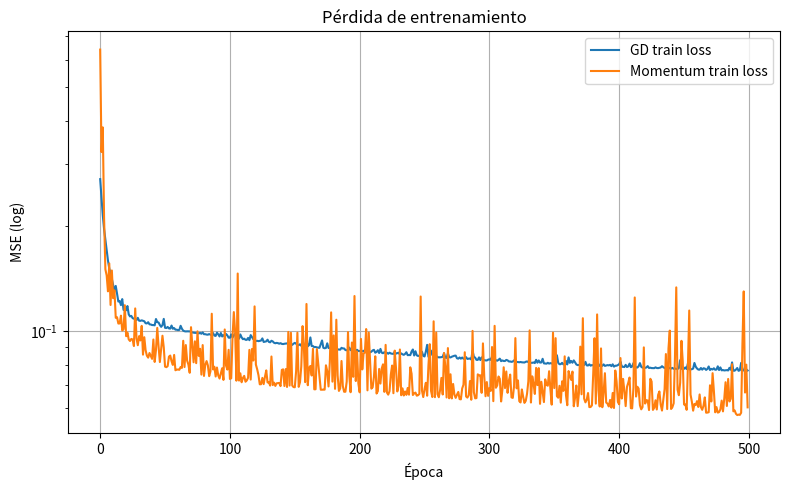
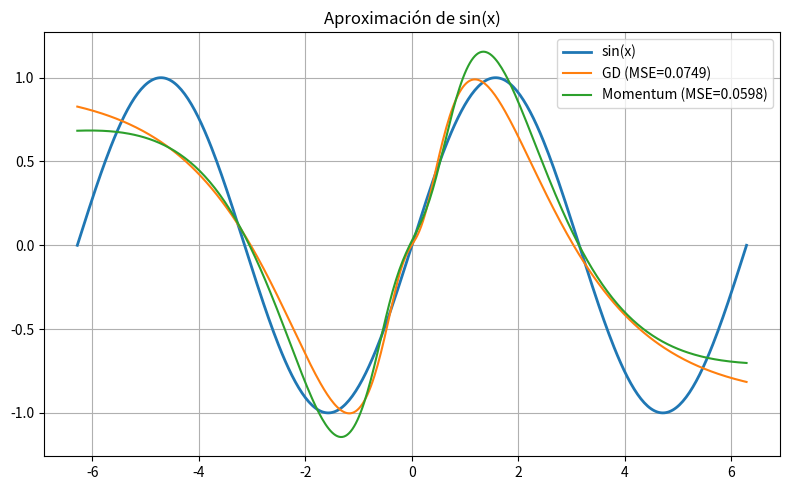

Source code (Python) for these figures, in order:
import numpy as np
import matplotlib.pyplot as plt
import os

# Crear carpeta para guardar resultados
output_dir = "problema5_resultados"
os.makedirs(output_dir, exist_ok=True)


# 1. Generar los datos

np.random.seed(0)
N = 400
X = np.linspace(-2*np.pi, 2*np.pi, N).reshape(1, -1)
Y = np.sin(X)

# División entrenamiento / validación
perm = np.random.permutation(N)
train_idx = perm[:320]
val_idx = perm[320:]
X_train, Y_train = X[:, train_idx], Y[:, train_idx]
X_val, Y_val = X[:, val_idx], Y[:, val_idx]


# 2. Red neuronal simple (1 capa)
class SimpleNN:
    def __init__(self, n_in, n_hidden, n_out):
        self.W1 = np.random.randn(n_hidden, n_in) * np.sqrt(2/n_in)
        self.b1 = np.zeros((n_hidden,1))
        self.W2 = np.random.randn(n_out, n_hidden) * np.sqrt(2/n_hidden)
        self.b2 = np.zeros((n_out,1))

    def forward(self, x):
        z1 = self.W1 @ x + self.b1
        a1 = np.tanh(z1)
        z2 = self.W2 @ a1 + self.b2
        return z1, a1, z2

    def predict(self, x):
        return self.forward(x)[2]

    def mse(self, preds, y):
        return np.mean((preds - y)**2)

    def gradients(self, x, y):
        z1, a1, z2 = self.forward(x)
        m = x.shape[1]
        dz2 = (z2 - y)
        dW2 = (dz2 @ a1.T) / m
        db2 = np.mean(dz2, axis=1, keepdims=True)
        da1 = self.W2.T @ dz2
        dz1 = da1 * (1 - np.tanh(z1)**2)
        dW1 = (dz1 @ x.T) / m
        db1 = np.mean(dz1, axis=1, keepdims=True)
        return [dW1, db1, dW2, db2]

# 3. Entrenamiento 
def train_gd(model, X, Y, epochs=500, lr=0.01, batch_size=32, X_val=None, Y_val=None):
    n = X.shape[1]
    losses = []
    val_losses = []
    for ep in range(epochs):
        perm = np.random.permutation(n)
        for i in range(0, n, batch_size):
            idx = perm[i:i+batch_size]
            x_batch = X[:, idx]
            y_batch = Y[:, idx]
            dW1, db1, dW2, db2 = model.gradients(x_batch, y_batch)
            model.W1 -= lr * dW1
            model.b1 -= lr * db1
            model.W2 -= lr * dW2
            model.b2 -= lr * db2
        losses.append(model.mse(model.predict(X), Y))
        if X_val is not None:
            val_losses.append(model.mse(model.predict(X_val), Y_val))
    return losses, val_losses


# 4. Entrenamiento (descenso con momento)
def train_momentum(model, X, Y, epochs=500, lr=0.01, mu=0.9, batch_size=32, X_val=None, Y_val=None):
    n = X.shape[1]
    losses = []
    val_losses = []
    vW1 = np.zeros_like(model.W1)
    vb1 = np.zeros_like(model.b1)
    vW2 = np.zeros_like(model.W2)
    vb2 = np.zeros_like(model.b2)
    for ep in range(epochs):
        perm = np.random.permutation(n)
        for i in range(0, n, batch_size):
            idx = perm[i:i+batch_size]
            x_batch = X[:, idx]
            y_batch = Y[:, idx]
            dW1, db1, dW2, db2 = model.gradients(x_batch, y_batch)
            vW1 = mu * vW1 - lr * dW1
            vb1 = mu * vb1 - lr * db1
            vW2 = mu * vW2 - lr * dW2
            vb2 = mu * vb2 - lr * db2
            model.W1 += vW1
            model.b1 += vb1
            model.W2 += vW2
            model.b2 += vb2
        losses.append(model.mse(model.predict(X), Y))
        if X_val is not None:
            val_losses.append(model.mse(model.predict(X_val), Y_val))
    return losses, val_losses

# 5. Entrenar y comparar
hidden = 30
epochs = 500
lr = 0.02
batch = 32

model_gd = SimpleNN(1, hidden, 1)
loss_gd, val_gd = train_gd(model_gd, X_train, Y_train, epochs=epochs, lr=lr, batch_size=batch, X_val=X_val, Y_val=Y_val)

model_m = SimpleNN(1, hidden, 1)
loss_mom, val_mom = train_momentum(model_m, X_train, Y_train, epochs=epochs, lr=lr, mu=0.9, batch_size=batch, X_val=X_val, Y_val=Y_val)


# 6.Resultados
plt.figure(figsize=(8,5))
plt.plot(loss_gd, label='GD train loss')
plt.plot(loss_mom, label='Momentum train loss')
plt.yscale('log')
plt.xlabel('Época')
plt.ylabel('MSE (log)')
plt.title('Pérdida de entrenamiento')
plt.legend()
plt.grid(True)
plt.tight_layout()
plt.savefig(os.path.join(output_dir, "perdida_entrenamiento.png"))
plt.close()

# Predicciones sobre todo el rango
xs = np.linspace(-2*np.pi, 2*np.pi, 400).reshape(1,-1)
true = np.sin(xs)
pred_gd = model_gd.predict(xs)
pred_m = model_m.predict(xs)

mse_gd = model_gd.mse(pred_gd, true)
mse_m = model_m.mse(pred_m, true)

plt.figure(figsize=(8,5))
plt.plot(xs.ravel(), true.ravel(), label='sin(x)', linewidth=2)
plt.plot(xs.ravel(), pred_gd.ravel(), label=f'GD (MSE={mse_gd:.4f})')
plt.plot(xs.ravel(), pred_m.ravel(), label=f'Momentum (MSE={mse_m:.4f})')
plt.legend()
plt.title('Aproximación de sin(x)')
plt.grid(True)
plt.tight_layout()
plt.savefig(os.path.join(output_dir, "aproximacion_seno.png"))
plt.close()

print(f"MSE final GD: {mse_gd:.6f}")
print(f"MSE final con Momento: {mse_m:.6f}")
print(f"\nGráficas guardadas en la carpeta: '{output_dir}'")
